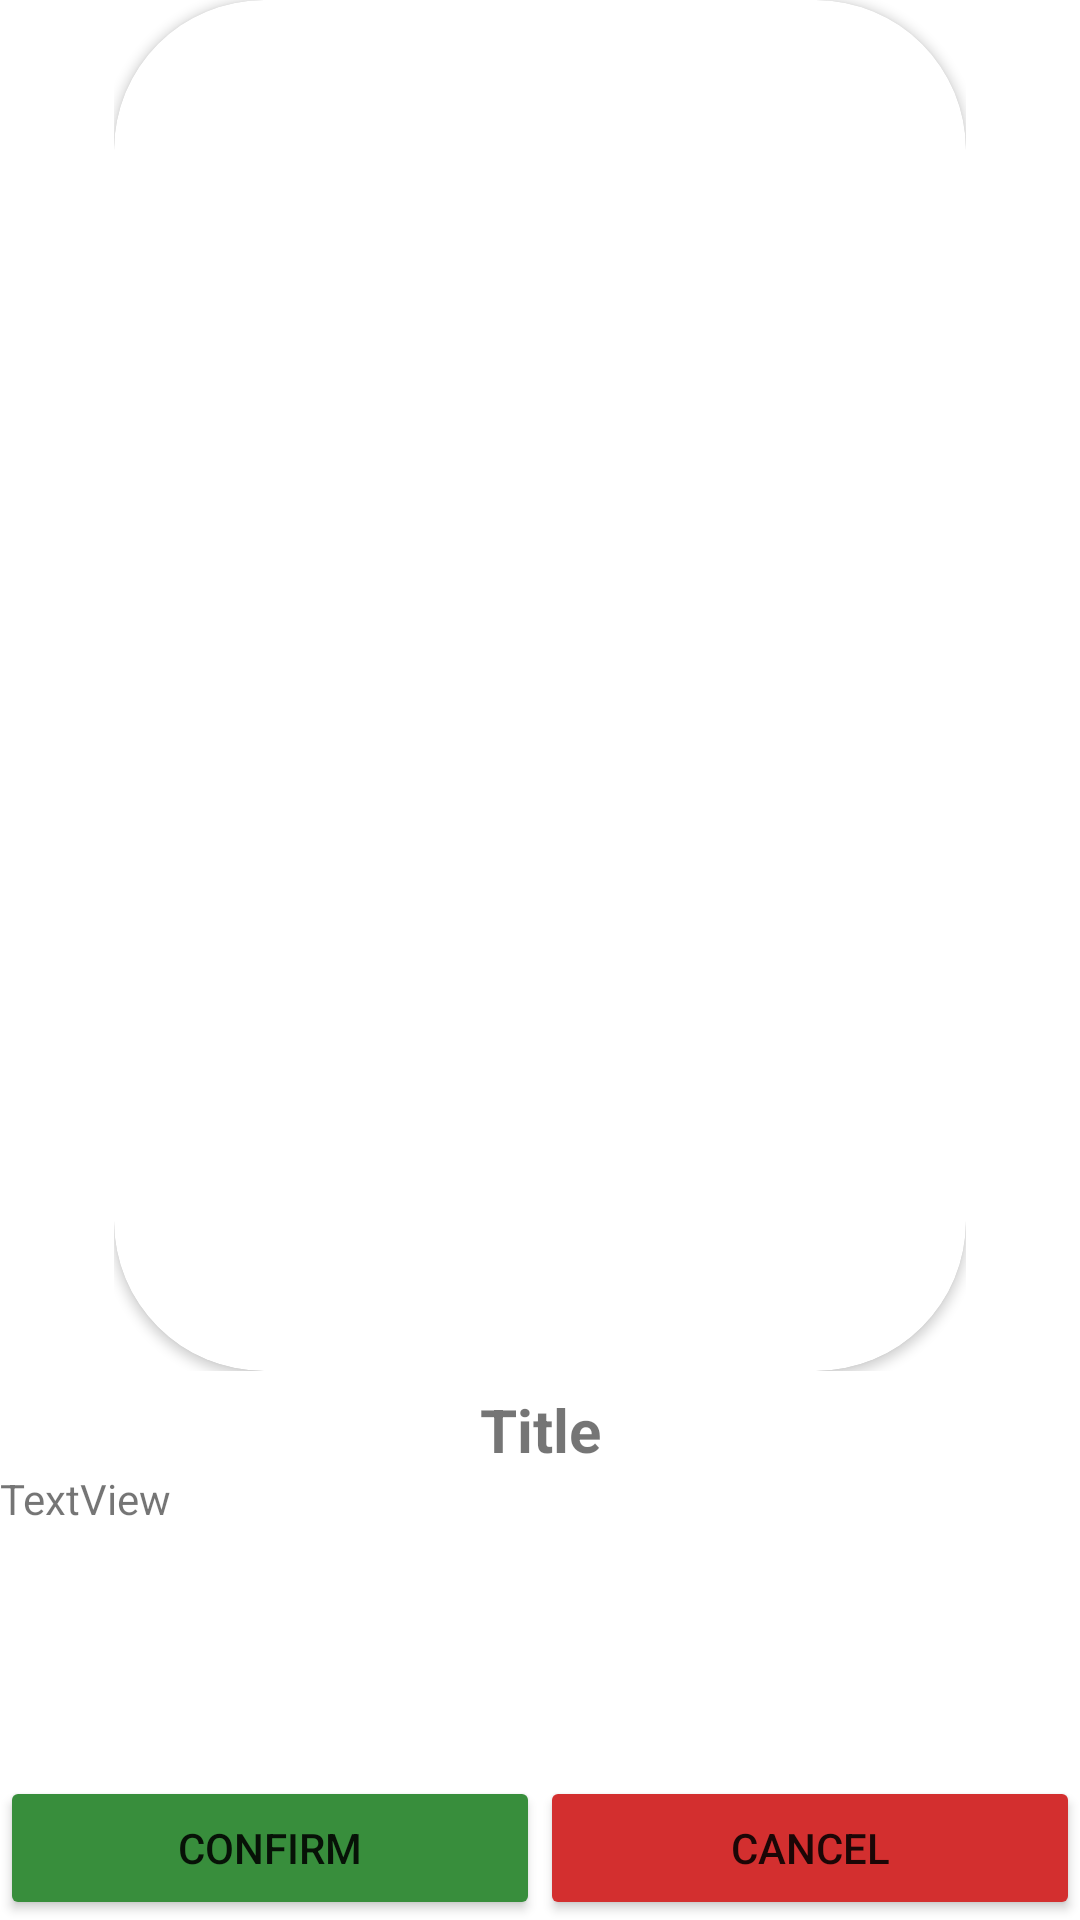

Write the Android layout XML for this screen, with the resource values it uses.
<!-- AndroidManifest.xml: application theme Theme.CardHub -->
<!-- res/layout/activity_card.xml -->
<?xml version="1.0" encoding="utf-8"?>
<androidx.constraintlayout.widget.ConstraintLayout xmlns:app="http://schemas.android.com/apk/res-auto"
    xmlns:tools="http://schemas.android.com/tools"
    xmlns:android="http://schemas.android.com/apk/res/android"
    android:layout_width="match_parent"
    android:layout_height="match_parent"
    tools:context=".CardFragment">

    <LinearLayout
        android:layout_width="0dp"
        android:layout_height="wrap_content"
        android:orientation="horizontal"
        app:layout_constraintBottom_toBottomOf="parent"
        app:layout_constraintEnd_toEndOf="parent"
        app:layout_constraintStart_toStartOf="parent">

        <Button
            android:id="@+id/button_card_activity_confirm"
            android:layout_width="match_parent"
            android:layout_height="wrap_content"
            android:backgroundTint="@color/green_700"
            android:text="Confirm"
            android:layout_weight="1" />

        <Button
            android:id="@+id/button_card_activity_cancel"
            android:layout_width="match_parent"
            android:layout_height="wrap_content"
            android:backgroundTint="@color/red_700"
            android:text="Cancel"
            android:layout_weight="1" />
    </LinearLayout>

    <androidx.constraintlayout.widget.ConstraintLayout
        android:layout_width="match_parent"
        android:layout_height="wrap_content"
        app:layout_constraintBottom_toBottomOf="parent"
        app:layout_constraintEnd_toEndOf="parent"
        app:layout_constraintStart_toStartOf="parent">

        <TextView
            android:id="@+id/card_description"
            android:layout_width="fill_parent"
            android:layout_height="150dp"
            android:text="TextView"
            app:layout_constraintBottom_toBottomOf="parent"
            app:layout_constraintEnd_toEndOf="parent"
            app:layout_constraintStart_toStartOf="parent"
            app:layout_constraintTop_toBottomOf="@+id/card_title" />

        <TextView
            android:id="@+id/card_title"
            android:layout_width="match_parent"
            android:layout_height="wrap_content"
            android:text="Title"
            android:textAlignment="center"
            android:textSize="20sp"
            android:textStyle="bold"
            app:layout_constraintStart_toStartOf="parent"
            app:layout_constraintTop_toTopOf="parent" />

    </androidx.constraintlayout.widget.ConstraintLayout>

    <androidx.constraintlayout.widget.ConstraintLayout
        android:id="@+id/card_view"
        android:layout_width="284dp"
        android:layout_height="457dp"
        app:cardBackgroundColor="#000000"
        app:cardCornerRadius="10dp"
        app:layout_constraintEnd_toEndOf="parent"
        app:layout_constraintStart_toStartOf="parent"
        app:layout_constraintTop_toTopOf="parent">

        <androidx.cardview.widget.CardView
            android:id="@+id/card_background"
            android:layout_width="match_parent"
            android:layout_height="match_parent"
            app:cardCornerRadius="50dp"
            app:cardPreventCornerOverlap="false"
            app:layout_constraintBottom_toBottomOf="parent"
            app:layout_constraintEnd_toEndOf="parent"
            app:layout_constraintStart_toStartOf="parent"
            app:layout_constraintTop_toTopOf="parent">

            <ImageView
                android:id="@+id/card_image"
                android:layout_width="match_parent"
                android:layout_height="match_parent"
                tools:srcCompat="@tools:sample/avatars" />

        </androidx.cardview.widget.CardView>

    </androidx.constraintlayout.widget.ConstraintLayout>

</androidx.constraintlayout.widget.ConstraintLayout>
<!-- resources referenced by this layout -->
<resources>
  <color name="green_700">#FF388E3C</color>
  <color name="red_700">#FFD32F2F</color>
  <style name="Theme.CardHub" parent="Theme.MaterialComponents.DayNight.DarkActionBar">
          
          <item name="colorPrimary">@color/orange_1</item>
          <item name="colorPrimaryVariant">@color/black_1</item>
          <item name="colorOnPrimary">@color/white</item>
          
          <item name="colorSecondary">@color/gray_1</item>
          <item name="colorSecondaryVariant">@color/dark_gray_1</item>
          <item name="colorOnSecondary">@color/black</item>
          
          <item name="android:statusBarColor">?attr/colorPrimaryVariant</item>
          
      </style>
  <color name="orange_1">#FFA31A</color>
  <color name="black_1">#1B1B1B</color>
  <color name="white">#FFFFFFFF</color>
  <color name="gray_1">#808080</color>
  <color name="dark_gray_1">#292929</color>
  <color name="black">#FF000000</color>
</resources>
